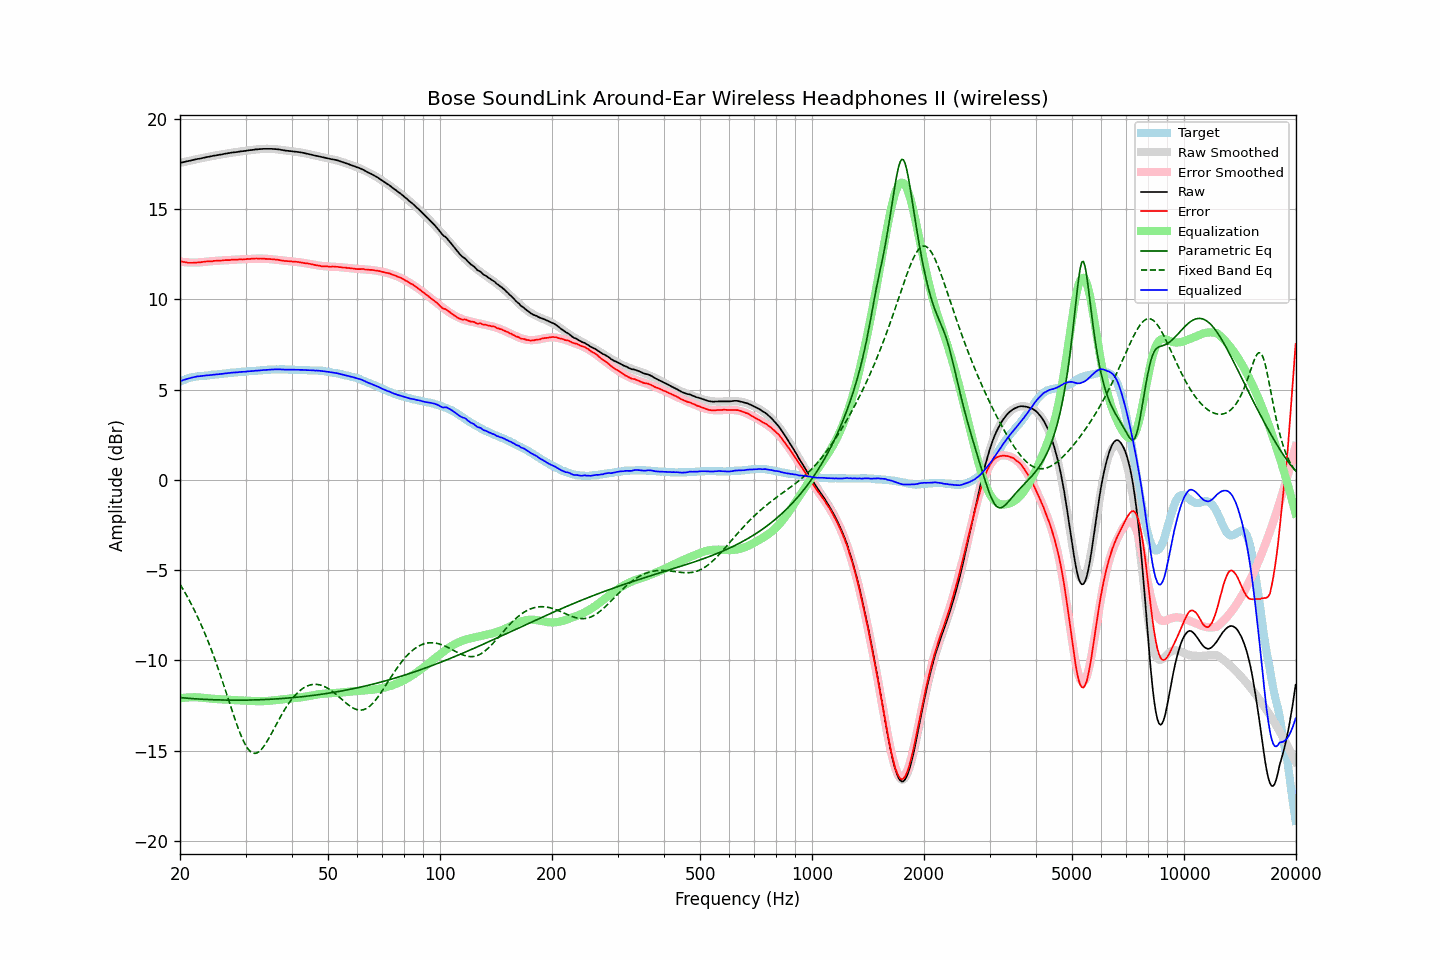

Values plotted in this chart, from the file beside it:
frequency, raw, error, smoothed, error_smoothed, equalization, parametric_eq, fixed_band_eq, equalized_raw, equalized_smoothed, target
20.00, 17.56, 12.12, 17.56, 12.09, -12.09, -12.06, -5.79, 5.47, 5.47, 5.45
20.20, 17.58, 12.10, 17.58, 12.08, -12.08, -12.07, -5.93, 5.50, 5.50, 5.49
20.40, 17.60, 12.08, 17.60, 12.07, -12.07, -12.07, -6.08, 5.53, 5.53, 5.53
20.61, 17.62, 12.07, 17.62, 12.06, -12.06, -12.08, -6.23, 5.56, 5.56, 5.55
20.81, 17.64, 12.05, 17.64, 12.06, -12.06, -12.09, -6.38, 5.59, 5.59, 5.60
21.02, 17.66, 12.03, 17.66, 12.05, -12.05, -12.10, -6.54, 5.61, 5.61, 5.64
21.23, 17.68, 12.03, 17.68, 12.05, -12.05, -12.10, -6.71, 5.64, 5.64, 5.66
21.44, 17.70, 12.03, 17.70, 12.04, -12.04, -12.11, -6.88, 5.66, 5.66, 5.68
21.66, 17.72, 12.03, 17.72, 12.04, -12.04, -12.12, -7.05, 5.68, 5.68, 5.69
21.87, 17.74, 12.04, 17.74, 12.04, -12.04, -12.12, -7.23, 5.70, 5.70, 5.71
22.09, 17.76, 12.04, 17.76, 12.04, -12.04, -12.13, -7.41, 5.72, 5.72, 5.73
22.31, 17.78, 12.05, 17.78, 12.04, -12.04, -12.14, -7.60, 5.74, 5.73, 5.74
22.54, 17.79, 12.05, 17.80, 12.05, -12.05, -12.14, -7.79, 5.74, 5.75, 5.74
22.76, 17.81, 12.06, 17.82, 12.06, -12.06, -12.15, -7.99, 5.75, 5.76, 5.76
22.99, 17.83, 12.08, 17.83, 12.07, -12.07, -12.15, -8.19, 5.76, 5.77, 5.76
23.22, 17.85, 12.09, 17.85, 12.08, -12.08, -12.16, -8.40, 5.77, 5.77, 5.77
23.45, 17.87, 12.10, 17.87, 12.09, -12.09, -12.16, -8.62, 5.78, 5.78, 5.78
23.69, 17.89, 12.11, 17.89, 12.10, -12.10, -12.16, -8.83, 5.80, 5.79, 5.78
23.92, 17.90, 12.11, 17.91, 12.10, -12.10, -12.17, -9.06, 5.80, 5.80, 5.80
24.16, 17.92, 12.11, 17.92, 12.11, -12.11, -12.17, -9.29, 5.81, 5.81, 5.82
24.40, 17.94, 12.11, 17.94, 12.12, -12.12, -12.18, -9.52, 5.82, 5.82, 5.83
24.65, 17.96, 12.14, 17.96, 12.13, -12.13, -12.18, -9.77, 5.83, 5.83, 5.83
24.89, 17.97, 12.14, 17.97, 12.13, -12.13, -12.18, -10.01, 5.84, 5.84, 5.84
25.14, 17.99, 12.15, 17.99, 12.14, -12.14, -12.19, -10.26, 5.85, 5.85, 5.85
25.39, 18.00, 12.15, 18.01, 12.15, -12.15, -12.19, -10.52, 5.85, 5.86, 5.86
25.65, 18.02, 12.15, 18.02, 12.15, -12.15, -12.19, -10.78, 5.87, 5.87, 5.88
25.91, 18.03, 12.16, 18.04, 12.16, -12.16, -12.19, -11.04, 5.87, 5.88, 5.88
26.16, 18.05, 12.17, 18.05, 12.16, -12.16, -12.19, -11.31, 5.89, 5.89, 5.89
26.43, 18.07, 12.18, 18.07, 12.17, -12.17, -12.20, -11.58, 5.90, 5.90, 5.89
26.69, 18.08, 12.18, 18.08, 12.18, -12.18, -12.20, -11.85, 5.90, 5.91, 5.91
26.96, 18.10, 12.18, 18.10, 12.18, -12.18, -12.20, -12.13, 5.92, 5.92, 5.92
27.23, 18.11, 12.18, 18.11, 12.19, -12.19, -12.20, -12.40, 5.93, 5.93, 5.93
27.50, 18.13, 12.20, 18.12, 12.19, -12.19, -12.20, -12.67, 5.94, 5.93, 5.94
27.77, 18.14, 12.21, 18.14, 12.20, -12.20, -12.20, -12.94, 5.95, 5.94, 5.94
28.05, 18.15, 12.20, 18.15, 12.20, -12.20, -12.20, -13.20, 5.95, 5.95, 5.96
28.33, 18.16, 12.21, 18.16, 12.20, -12.20, -12.20, -13.46, 5.96, 5.96, 5.96
28.62, 18.17, 12.21, 18.18, 12.21, -12.21, -12.20, -13.71, 5.96, 5.97, 5.96
28.90, 18.19, 12.22, 18.19, 12.21, -12.21, -12.20, -13.95, 5.98, 5.98, 5.98
29.19, 18.20, 12.23, 18.20, 12.22, -12.22, -12.20, -14.17, 5.98, 5.98, 5.98
29.48, 18.21, 12.21, 18.21, 12.22, -12.22, -12.20, -14.37, 5.99, 5.99, 6.01
29.78, 18.22, 12.23, 18.23, 12.23, -12.23, -12.20, -14.56, 5.99, 6.00, 6.00
30.08, 18.23, 12.23, 18.24, 12.23, -12.23, -12.20, -14.72, 6.00, 6.00, 6.00
30.38, 18.25, 12.25, 18.25, 12.24, -12.24, -12.20, -14.86, 6.01, 6.01, 6.01
30.68, 18.26, 12.24, 18.26, 12.24, -12.24, -12.20, -14.98, 6.02, 6.02, 6.03
30.99, 18.27, 12.25, 18.27, 12.25, -12.25, -12.19, -15.06, 6.02, 6.02, 6.03
31.30, 18.28, 12.26, 18.28, 12.25, -12.25, -12.19, -15.12, 6.03, 6.03, 6.03
31.61, 18.29, 12.26, 18.29, 12.26, -12.26, -12.19, -15.15, 6.04, 6.04, 6.04
31.93, 18.31, 12.27, 18.30, 12.26, -12.26, -12.19, -15.14, 6.05, 6.05, 6.04
32.24, 18.31, 12.27, 18.31, 12.26, -12.26, -12.18, -15.12, 6.05, 6.05, 6.05
32.57, 18.32, 12.26, 18.32, 12.26, -12.26, -12.18, -15.06, 6.06, 6.06, 6.06
32.89, 18.33, 12.27, 18.33, 12.26, -12.26, -12.18, -14.99, 6.07, 6.07, 6.07
33.22, 18.33, 12.26, 18.33, 12.26, -12.26, -12.17, -14.89, 6.07, 6.08, 6.08
33.55, 18.34, 12.26, 18.34, 12.26, -12.26, -12.17, -14.78, 6.09, 6.08, 6.09
33.89, 18.34, 12.25, 18.34, 12.25, -12.25, -12.17, -14.65, 6.09, 6.09, 6.10
34.23, 18.34, 12.25, 18.34, 12.25, -12.25, -12.16, -14.51, 6.09, 6.10, 6.10
34.57, 18.34, 12.24, 18.34, 12.24, -12.24, -12.16, -14.35, 6.10, 6.10, 6.11
34.92, 18.34, 12.24, 18.34, 12.23, -12.23, -12.15, -14.20, 6.11, 6.11, 6.11
35.27, 18.34, 12.23, 18.34, 12.22, -12.22, -12.15, -14.03, 6.12, 6.11, 6.11
35.62, 18.33, 12.22, 18.33, 12.22, -12.22, -12.14, -13.87, 6.12, 6.12, 6.12
35.97, 18.33, 12.22, 18.32, 12.21, -12.21, -12.14, -13.70, 6.13, 6.12, 6.12
... 635 more rows
